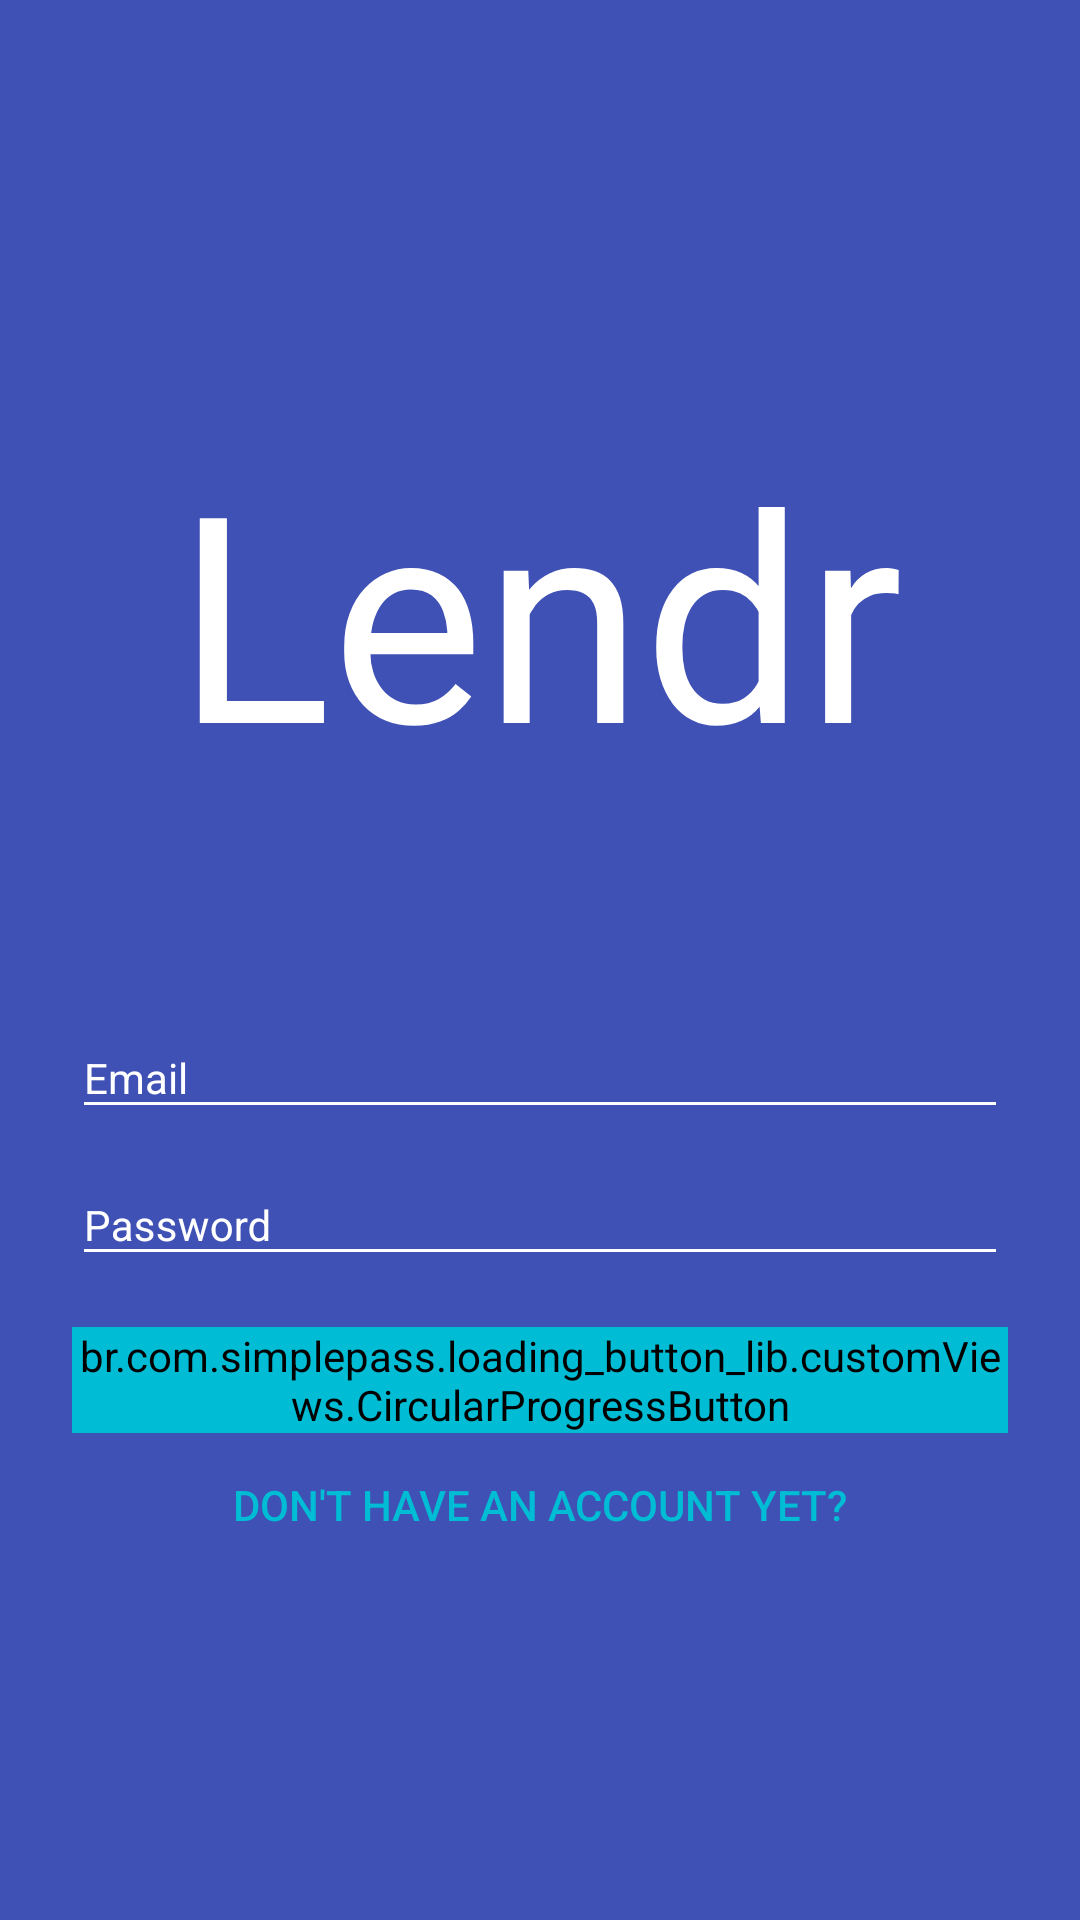

Layout XML and referenced resources for this Android screen:
<!-- AndroidManifest.xml: application theme AppTheme -->
<!-- res/layout/activity_login.xml -->
<?xml version="1.0" encoding="utf-8"?>
<RelativeLayout xmlns:android="http://schemas.android.com/apk/res/android"
    xmlns:app="http://schemas.android.com/apk/res-auto"
    xmlns:tools="http://schemas.android.com/tools"
    android:layout_width="fill_parent"
    android:layout_height="fill_parent"
    android:background="@color/colorPrimary"
    tools:context="com.akotnana.lendr.activities.LoginActivity">

    <LinearLayout
        android:layout_width="match_parent"
        android:layout_height="wrap_content"
        android:layout_centerHorizontal="true"
        android:layout_centerInParent="true"
        android:paddingTop="25dp"
        android:layout_centerVertical="true"
        android:layout_marginBottom="24dp"
        android:paddingLeft="24dp"
        android:gravity="center"
        android:paddingRight="24dp"
        android:orientation="vertical">

        <TextView
            android:id="@+id/logo_title"
            android:layout_width="wrap_content"
            android:layout_height="wrap_content"
            android:layout_marginBottom="60dp"
            android:text="Lendr"
            android:layout_gravity="center"
            android:textSize="96sp"
            android:textColor="@color/white"/>

        
        <android.support.design.widget.TextInputLayout
            android:layout_width="match_parent"
            android:layout_height="wrap_content"
            android:layout_marginTop="2dp"
            android:theme="@style/TextLabel">

            <EditText
                android:id="@+id/input_username"
                android:layout_width="match_parent"
                android:layout_height="wrap_content"
                android:drawableLeft="@drawable/ic_person_white_24dp"
                android:drawablePadding="10dp"
                android:drawableStart="@drawable/ic_person_white_24dp"
                android:hint="Email"
                android:inputType="textEmailAddress"
                android:textColor="@color/white"
                android:textColorHint="@color/white" />
        </android.support.design.widget.TextInputLayout>

        
        <android.support.design.widget.TextInputLayout
            android:layout_width="match_parent"
            android:layout_height="wrap_content"
            android:layout_marginBottom="2dp"
            android:layout_marginTop="2dp"
            android:theme="@style/TextLabel">

            <EditText
                android:id="@+id/input_password"
                android:layout_width="match_parent"
                android:layout_height="wrap_content"
                android:drawableLeft="@drawable/ic_lock_white_24dp"
                android:drawablePadding="10dp"
                android:drawableStart="@drawable/ic_lock_white_24dp"
                android:hint="Password"
                android:inputType="textPassword"
                android:textColor="@color/white"
                android:textColorHint="@color/white" />
        </android.support.design.widget.TextInputLayout>

        

        <br.com.simplepass.loading_button_lib.customViews.CircularProgressButton
            android:id="@+id/sign_in"
            android:layout_width="match_parent"
            android:background="@drawable/shape_default"
            android:backgroundTint="@color/colorPrimaryLight"
            android:layout_height="wrap_content"
            app:spinning_bar_color="#FFFFFFFF"
            android:layout_marginTop="15dp"
            app:spinning_bar_padding="8dp"
            app:spinning_bar_width="3dp"
            app:initialCornerAngle="50dp"
            app:finalCornerAngle="50dp"
            android:text="LOGIN"
            android:textColor="@android:color/white"
            />

        <Button
            android:id="@+id/switch_sign_in"
            android:layout_width="match_parent"
            android:layout_height="wrap_content"
            android:background="?attr/selectableItemBackground"
            android:backgroundTint="@color/white_overlay"
            android:clickable="true"
            android:focusable="true"
            android:paddingBottom="-5dp"
            android:paddingTop="-5dp"
            android:stateListAnimator="@null"
            android:text="DON'T HAVE AN ACCOUNT YET?"
            android:textColor="@color/colorPrimaryLight"
            android:textSize="14sp" />



    </LinearLayout>

</RelativeLayout>
<!-- resources referenced by this layout -->
<resources>
  <color name="colorPrimary">#3F51B5</color>
  <color name="colorPrimaryLight">#00BCD4</color>
  <color name="white">#FFFFFF</color>
  <color name="white_overlay">#66ffffff</color>
  <!-- drawable shape_default (drawable) -->
  <?xml version="1.0" encoding="utf-8"?>
  <selector xmlns:android="http://schemas.android.com/apk/res/android">
      <item android:state_pressed="false" android:state_selected="false">
          <shape android:shape="rectangle">
              <corners android:radius="2dp" />
              <solid android:color="@color/colorPrimaryLight" />
          </shape>
      </item>
  </selector>
  <style name="TextLabel" parent="Theme.AppCompat.Light.NoActionBar">
          
          <item name="android:textColorHint">@color/white</item>
          <item name="android:textSize">14sp</item>
          
          <item name="colorAccent">@color/colorAccent</item>
          <item name="colorControlNormal">@color/white</item>
          <item name="colorControlActivated">@color/white</item>
      </style>
  <style name="AppTheme" parent="Theme.AppCompat.Light.DarkActionBar">
          
          <item name="colorPrimary">@color/colorPrimary</item>
          <item name="colorPrimaryDark">@color/colorPrimaryDark</item>
          <item name="android:windowTranslucentStatus">true</item>
          <item name="windowActionBar">false</item>
          <item name="windowNoTitle">true</item>
  
      </style>
  <color name="colorAccent">#FF4081</color>
  <color name="colorPrimaryDark">#303F9F</color>
</resources>
